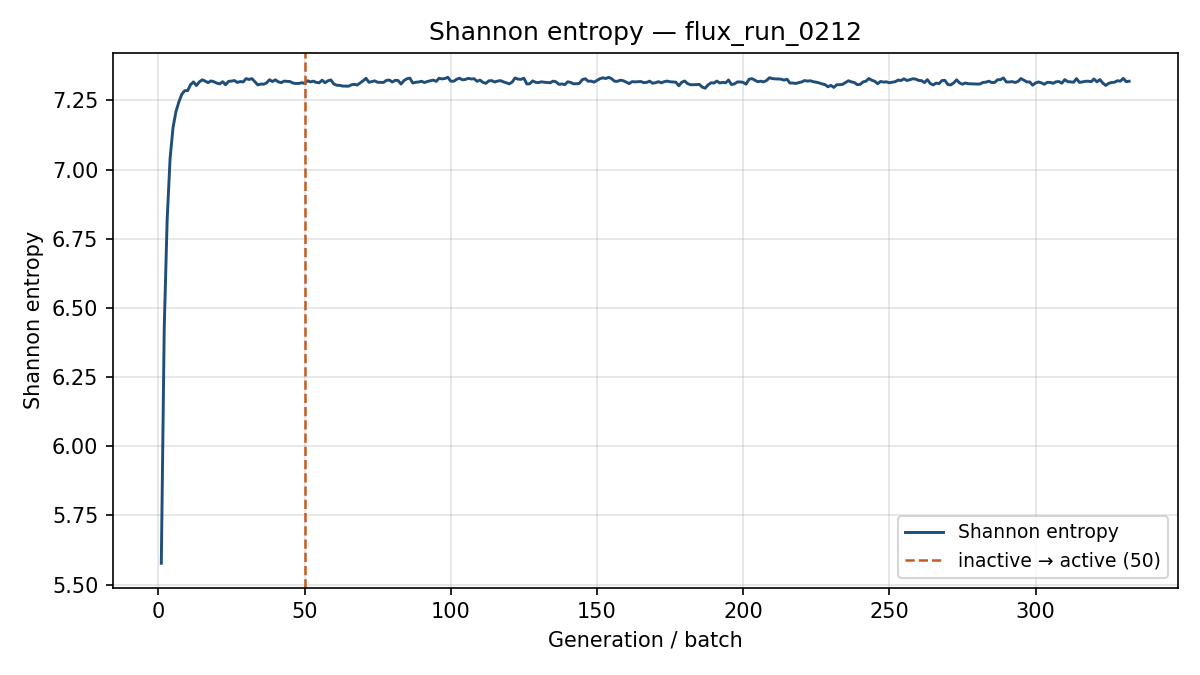

The file beside this chart, header and first rows:
generation, shannon_entropy, k_generation
1, 5.577, 1.193
2, 6.427, 1.23
3, 6.819, 1.22
4, 7.04, 1.207
5, 7.151, 1.19
6, 7.209, 1.167
7, 7.244, 1.168
8, 7.272, 1.153
9, 7.285, 1.161
10, 7.285, 1.143
11, 7.306, 1.135
12, 7.317, 1.162
13, 7.304, 1.152
14, 7.317, 1.116
15, 7.324, 1.15
16, 7.32, 1.15
17, 7.314, 1.138
18, 7.32, 1.141
19, 7.317, 1.14
20, 7.312, 1.129
21, 7.31, 1.16
22, 7.317, 1.139
23, 7.306, 1.129
24, 7.319, 1.144
25, 7.32, 1.139
26, 7.322, 1.155
27, 7.315, 1.158
28, 7.318, 1.153
29, 7.317, 1.129
30, 7.329, 1.152
31, 7.325, 1.13
32, 7.328, 1.145
33, 7.317, 1.15
34, 7.306, 1.137
35, 7.309, 1.159
36, 7.308, 1.14
37, 7.313, 1.144
38, 7.324, 1.117
39, 7.318, 1.146
40, 7.324, 1.133
41, 7.317, 1.146
42, 7.314, 1.123
43, 7.32, 1.137
44, 7.319, 1.143
45, 7.318, 1.129
46, 7.312, 1.162
47, 7.311, 1.159
48, 7.311, 1.142
49, 7.314, 1.145
50, 7.311, 1.152
51, 7.321, 1.149
52, 7.317, 1.141
53, 7.319, 1.126
54, 7.315, 1.113
55, 7.314, 1.12
56, 7.323, 1.123
57, 7.314, 1.135
58, 7.321, 1.127
59, 7.324, 1.143
60, 7.309, 1.136
... 272 more rows
